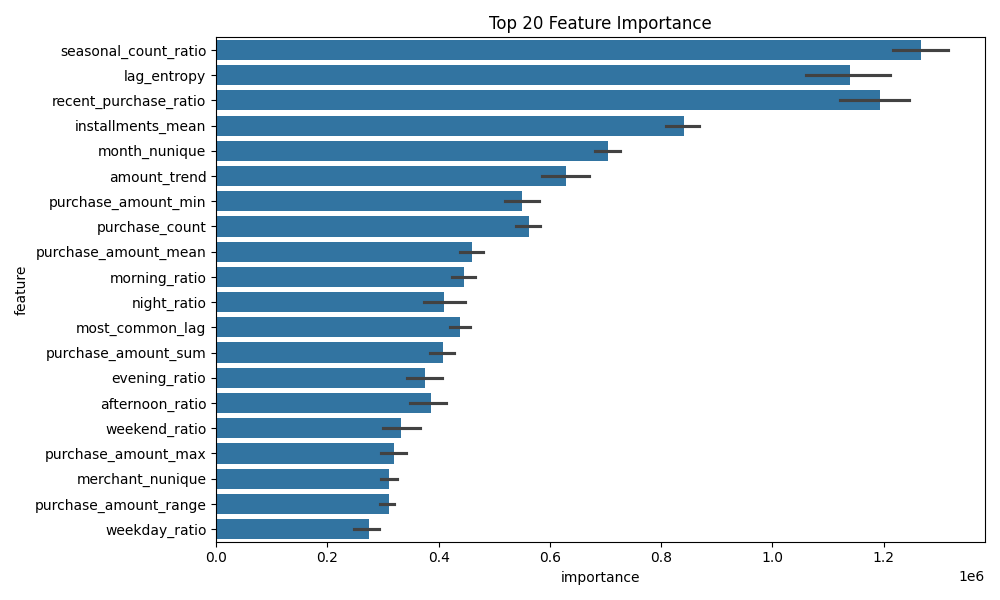

Source data for this figure (header and first rows):
feature, importance, fold
purchase_amount_max, 279548, 1
most_common_dow, 97390, 1
month_nunique, 669287, 1
feature_2, 125992, 1
amount_trend, 547885, 1
feature_1, 110230, 1
recent_purchase_ratio, 1180068, 1
seasonal_amount_ratio, 67627, 1
most_common_lag, 427247, 1
purchase_amount_sum, 394387, 1
weekend_ratio, 283224, 1
purchase_amount_mean, 424155, 1
evening_ratio, 326482, 1
lag_entropy, 1007827, 1
installments_mean, 820231, 1
purchase_count, 520939, 1
most_common_hour, 167979, 1
merchant_nunique, 298841, 1
feature_3, 66975, 1
night_ratio, 348078, 1
purchase_amount_range, 278918, 1
holiday_ratio, 245655, 1
installments_max, 200785, 1
recent_amount_ratio, 32990, 1
seasonal_count_ratio, 1172059, 1
afternoon_ratio, 314840, 1
morning_ratio, 411215, 1
weekday_ratio, 229441, 1
purchase_amount_min, 543980, 1
purchase_amount_max, 327930, 2
most_common_dow, 129272, 2
month_nunique, 716162, 2
feature_2, 119043, 2
amount_trend, 620577, 2
feature_1, 129397, 2
recent_purchase_ratio, 1253979, 2
seasonal_amount_ratio, 63433, 2
most_common_lag, 405688, 2
purchase_amount_sum, 431555, 2
weekend_ratio, 338187, 2
purchase_amount_mean, 467169, 2
evening_ratio, 395639, 2
lag_entropy, 1126585, 2
installments_mean, 870968, 2
purchase_count, 564911, 2
most_common_hour, 197812, 2
merchant_nunique, 331592, 2
feature_3, 68992, 2
night_ratio, 401458, 2
purchase_amount_range, 323077, 2
holiday_ratio, 243519, 2
installments_max, 240379, 2
recent_amount_ratio, 31729, 2
seasonal_count_ratio, 1295530, 2
afternoon_ratio, 423016, 2
morning_ratio, 456720, 2
weekday_ratio, 272943, 2
purchase_amount_min, 498366, 2
purchase_amount_max, 319207, 3
most_common_dow, 128336, 3
... 85 more rows
